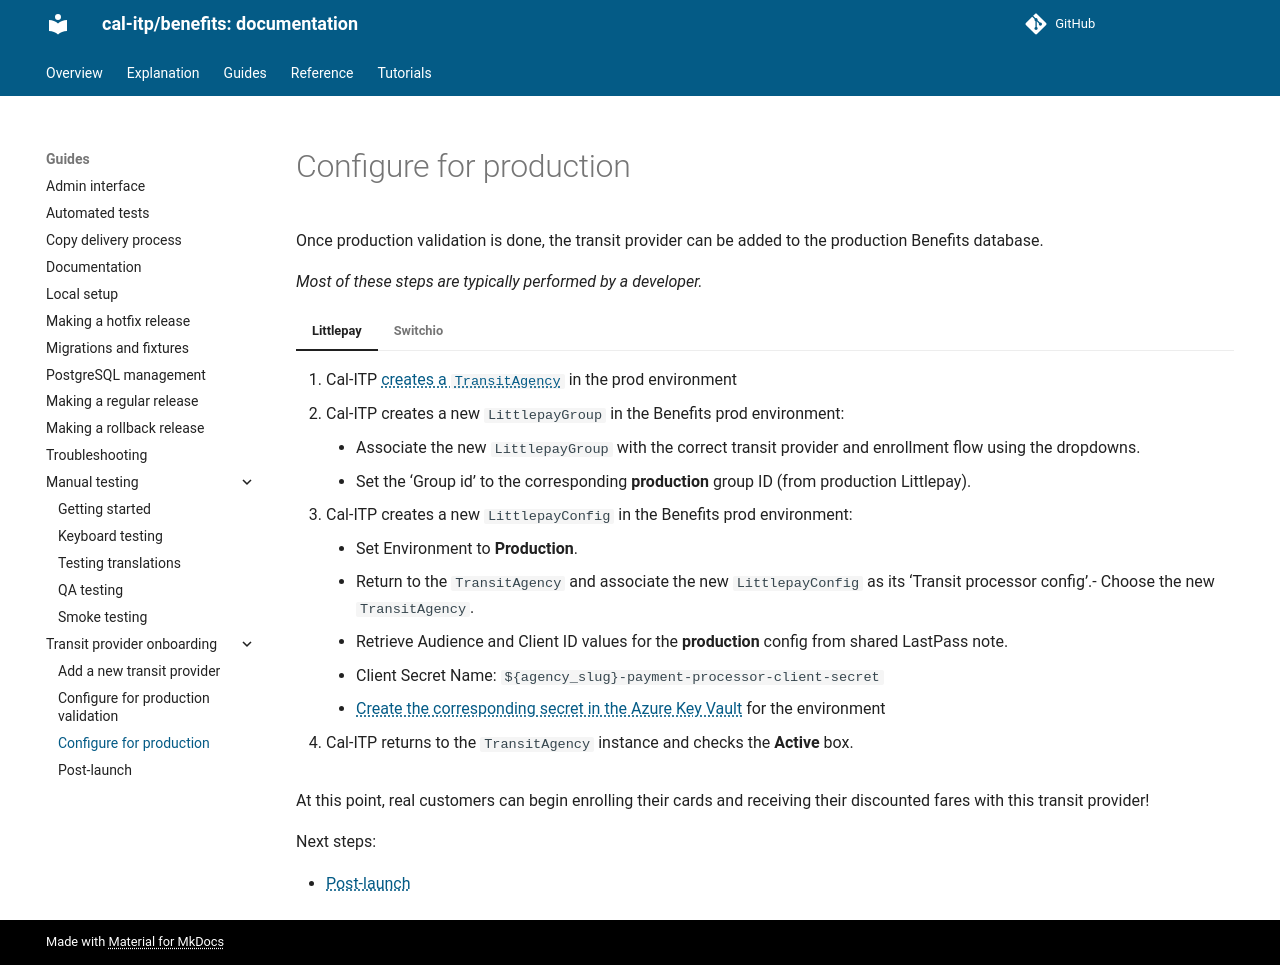

repository: cal-itp/benefits · page: guides/transit-provider-onboarding/configure-production/index.html · generator: mkdocs

# Configure for production

Once production validation is done, the transit provider can be added to the production Benefits database.

_Most of these steps are typically performed by a developer._

=== "Littlepay"

    1.  Cal-ITP [creates a `TransitAgency`](./add-transit-provider.md#add-the-transit-provider-to-the-application) in the prod environment
    1.  Cal-ITP creates a new `LittlepayGroup` in the Benefits prod environment:
      - Associate the new `LittlepayGroup` with the correct transit provider and enrollment flow using the dropdowns.
      - Set the 'Group id' to the corresponding **production** group ID (from production Littlepay).
    1.  Cal-ITP creates a new `LittlepayConfig` in the Benefits prod environment:
      - Set Environment to **Production**.
      - Return to the `TransitAgency` and associate the new `LittlepayConfig` as its 'Transit processor config'.- Choose the new `TransitAgency`.
      - Retrieve Audience and Client ID values for the **production** config from shared LastPass note.
      - Client Secret Name: `${agency_slug}-payment-processor-client-secret`
      - [Create the corresponding secret in the Azure Key Vault](../../../tutorials/secrets/) for the environment
    1.  Cal-ITP returns to the `TransitAgency` instance and checks the **Active** box.

=== "Switchio"

    1.  Cal-ITP [creates a `TransitAgency`](./add-transit-provider.md#add-the-transit-provider-to-the-application) in the prod environment
    1. Cal-ITP creates a new `SwitchioConfig` in the Benefits production environment:
      - Environment: **Production**
      - Label: `${agency_short_name}`
      - Tokenization api key: from LastPass
      - Tokenization api secret name: `${agency_slug}-switchio-api-secret`
      - [Create the corresponding secret in the Azure Key Vault](../../../tutorials/secrets/) for the environment
      - Pto id: from LastPass

    1. Cal-ITP creates a new `SwitchioGroup` in the Benefits prod environment for each enrollment flow:
      - Associate the new `SwitchioGroup` with the correct transit provider and enrollment flow using the dropdowns.
      - Unlike Littlepay, Switchio group IDs are consistent across environments and agencies, so that does not need to be set here.
    1. Cal-ITP returns to the `TransitAgency` instance and selects the `SwitchioConfig` above as the agency's transit processor config and checks the **Active** box.

At this point, real customers can begin enrolling their cards and receiving their discounted fares with this transit provider!

Next steps:

- [Post-launch](./post-launch.md)
